Image classification data set "processed" (Kavya1245/RecycleVision on GitHub). Class labels (6): cardboard, glass, metal, paper, plastic, trash.

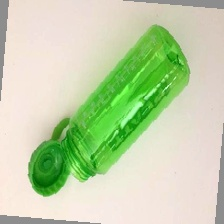
Label: plastic

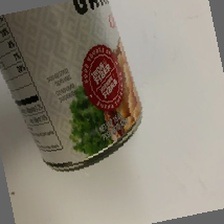
Label: metal

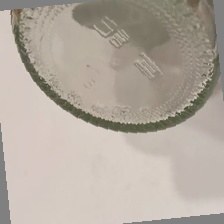
Label: glass

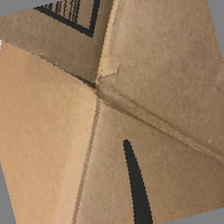
Label: cardboard

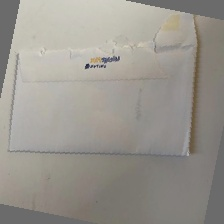
Label: paper

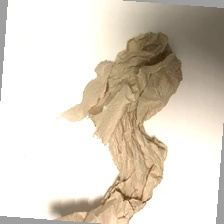
Label: trash
